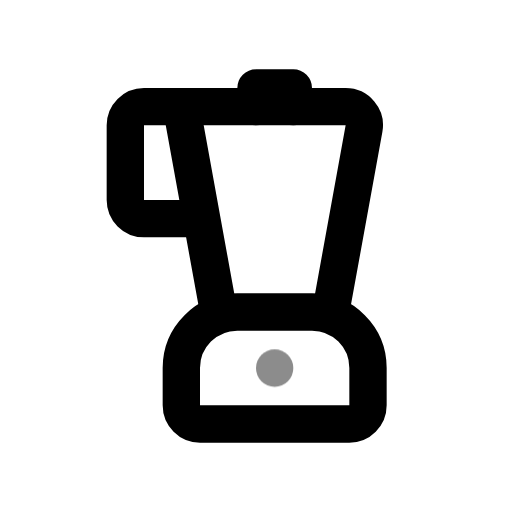
t = 0.00 s
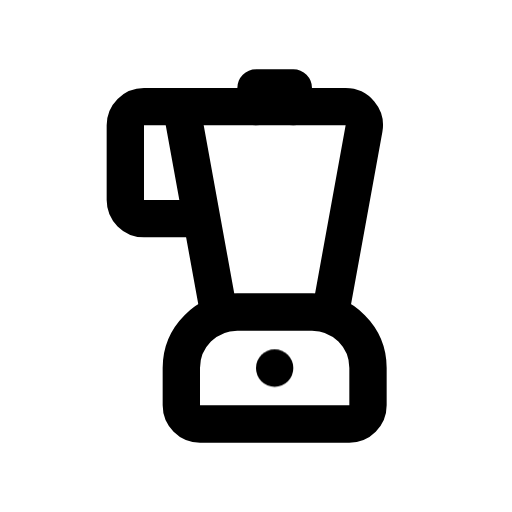
t = 0.60 s
t = 1.04 s: frame unchanged from t = 0.60 s, image omitted
t = 1.66 s: frame unchanged from t = 0.60 s, image omitted
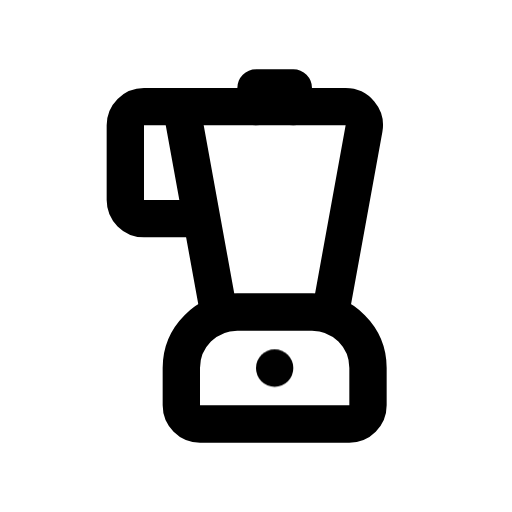
t = 2.06 s
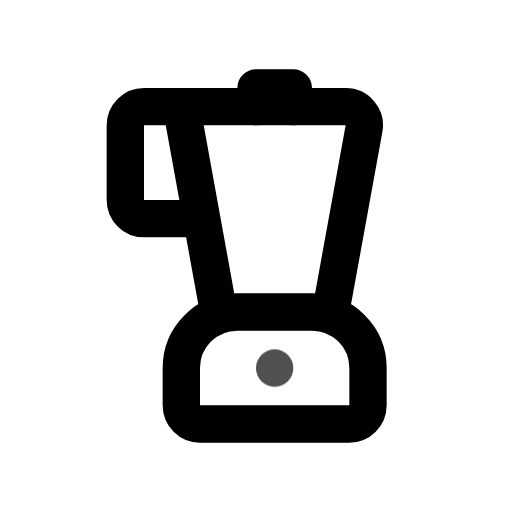
t = 2.85 s

The animated SVG that drew these frames (rendered in a browser with its animation timeline set to each time). Animation: 1 CSS @keyframes rule; one cycle of 3.25 s, repeats indefinitely.

<svg xmlns="http://www.w3.org/2000/svg" width="24" height="24" fill="none" stroke="currentColor" stroke-linecap="round" stroke-linejoin="round" stroke-width="2" viewBox="0 0 24 24">
    <!-- Generated by scripts/icon-expansion/generate.mjs -->
    <!-- Adapted from Tabler Icons 3.34.1.
MIT License

Copyright (c) 2020-2024 Paweł Kuna

Permission is hereby granted, free of charge, to any person obtaining a copy
of this software and associated documentation files (the "Software"), to deal
in the Software without restriction, including without limitation the rights
to use, copy, modify, merge, publish, distribute, sublicense, and/or sell
copies of the Software, and to permit persons to whom the Software is
furnished to do so, subject to the following conditions:

The above copyright notice and this permission notice shall be included in all
copies or substantial portions of the Software.

THE SOFTWARE IS PROVIDED "AS IS", WITHOUT WARRANTY OF ANY KIND, EXPRESS OR
IMPLIED, INCLUDING BUT NOT LIMITED TO THE WARRANTIES OF MERCHANTABILITY,
FITNESS FOR A PARTICULAR PURPOSE AND NONINFRINGEMENT. IN NO EVENT SHALL THE
AUTHORS OR COPYRIGHT HOLDERS BE LIABLE FOR ANY CLAIM, DAMAGES OR OTHER
LIABILITY, WHETHER IN AN ACTION OF CONTRACT, TORT OR OTHERWISE, ARISING FROM,
OUT OF OR IN CONNECTION WITH THE SOFTWARE OR THE USE OR OTHER DEALINGS IN THE
SOFTWARE. -->
    <style>
        @media (prefers-reduced-motion: no-preference) {
            @keyframes ira-exp-pulse { 0%, 100% { opacity: 1; } 22% { opacity: .45; } 40% { opacity: 1; } }
            [data-ira-motion="blender"] { transform-box: fill-box; transform-origin: center; animation: ira-exp-pulse 2.65s ease-in-out -0.6s infinite; }
        }
    </style>
    <g transform="translate(1.5 1.5) scale(.875)"><path d="M9 10h-3a1 1 0 0 1 -1 -1v-4a1 1 0 0 1 1 -1h10.802a1 1 0 0 1 .984 1.179l-1.786 9.821"/><path d="M8 4l2 11"/><path d="M11 15h4a3 3 0 0 1 3 3v2a1 1 0 0 1 -1 1h-8a1 1 0 0 1 -1 -1v-2a3 3 0 0 1 3 -3z"/><path d="M12 4v-1h2v1"/></g>
    <g data-ira-motion="blender"><g transform="translate(1.5 1.5) scale(.875)"><path d="M13 18v.01"/></g></g>
</svg>
